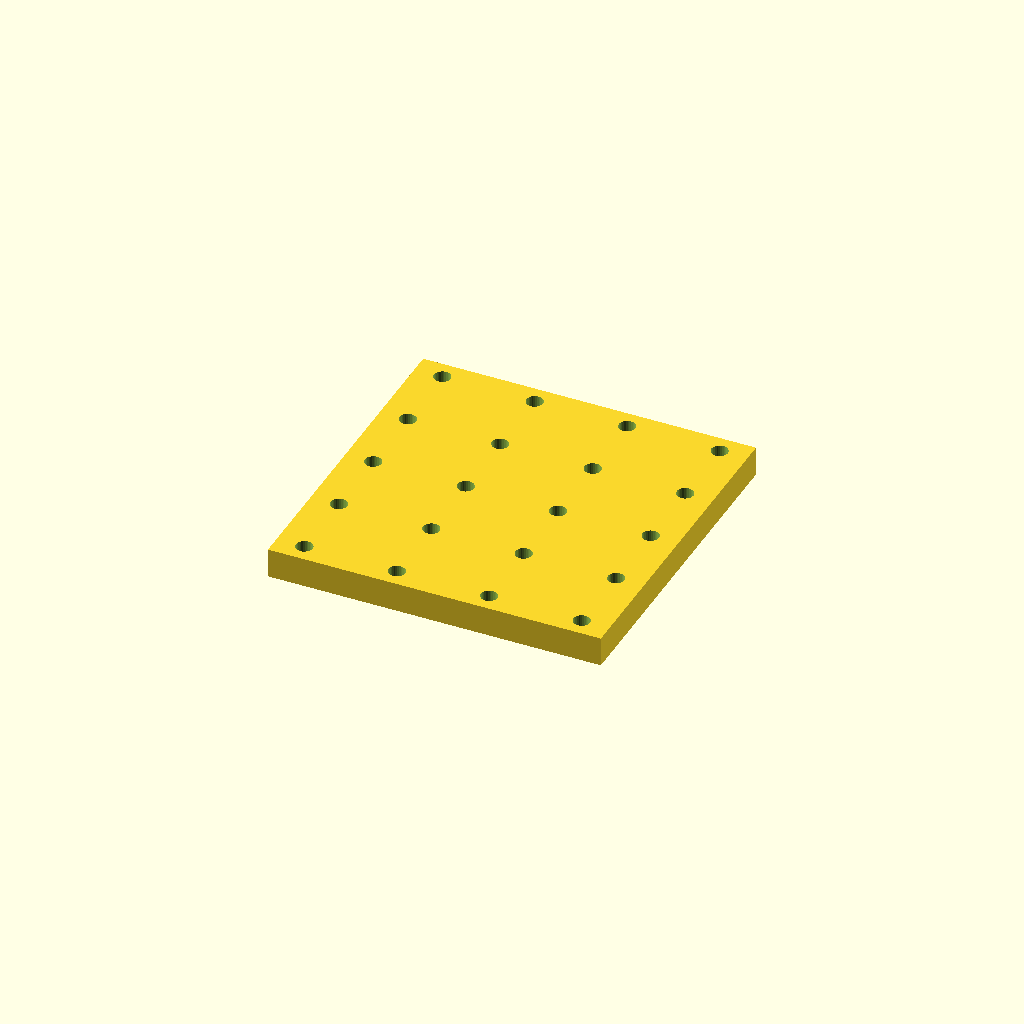
Cell 1: the model at its default parameters.
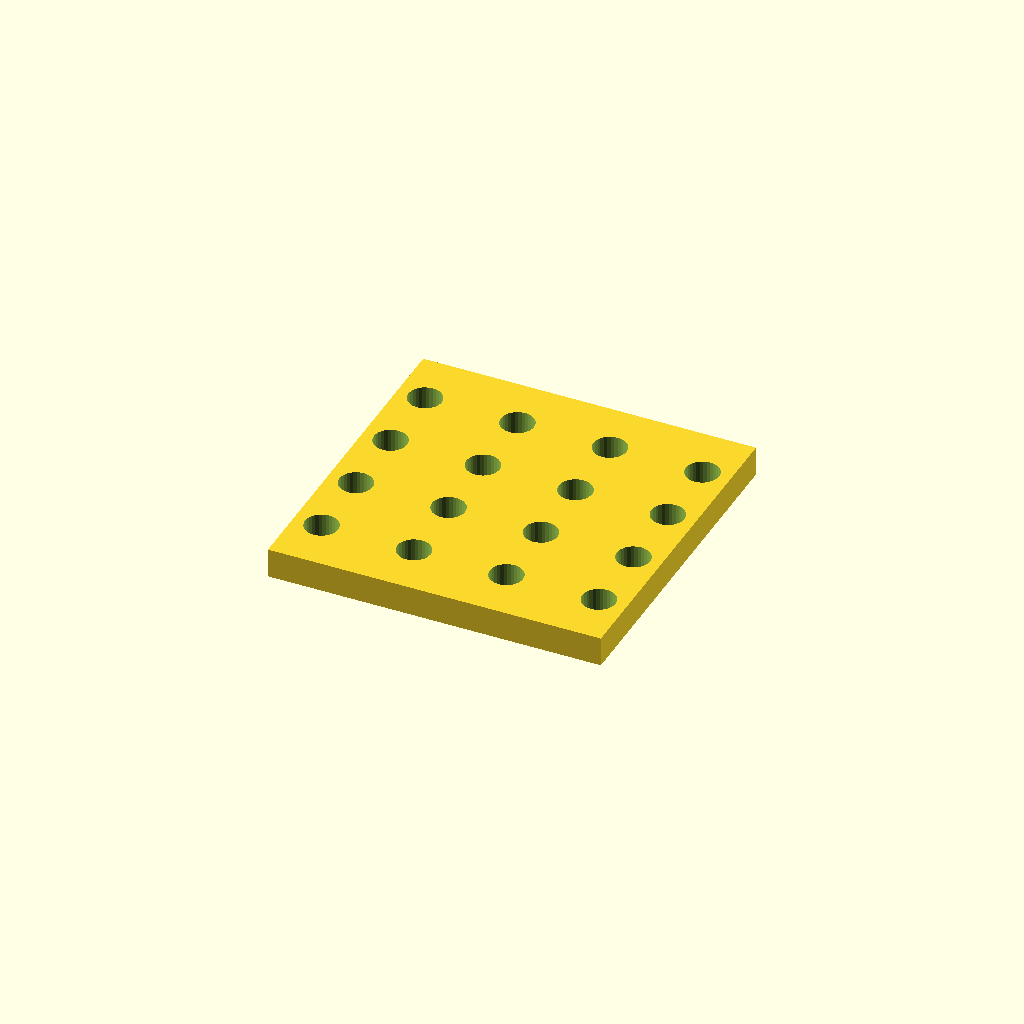
Cell 2 — hole_d set to 9, the other parameters unchanged.
One fixed orthographic camera (rotation 55°, 0°, 25°; colour scheme Cornfield) for every cell.
The OpenSCAD source (optional_data/data/place1/perfpanels/part_0147.scad):
$fn = 32;

// ----------------------------------------------------------------------
// Perforated panel 90 x 90 x 8
// 5 x 4 Ø4.5 holes, grid layout
// ----------------------------------------------------------------------

// --- parameters (mm) ---
panel = [90, 90, 8];  // overall size (x, y, z)
hole_d = 4.5;         // hole diameter
pitch_x = 25;         // hole pitch along X
pitch_y = 20;         // hole pitch along Y

// --- derived feature positions (mm) ---
margin = hole_d / 2 + 2;            // = 4.25   clearance from the panel edge
cols = floor((panel[0] - 2 * margin) / pitch_x) + 1;  // = 4   how many columns fit in X
rows = floor((panel[1] - 2 * margin) / pitch_y) + 1;  // = 5   how many rows fit in Y
span_x = (cols - 1) * pitch_x + 0;  // = 75   width of the field
span_y = (rows - 1) * pitch_y;      // = 80   height of the field
origin_x = -span_x / 2;             // = -37.5   X of the first hole
origin_y = -span_y / 2;             // = -40   Y of the first row
holes = rows * cols;                // = 20   holes in total
feature_centers = [
  [origin_x + 0 * pitch_x, origin_y + 0 * pitch_y],
  [origin_x + 1 * pitch_x, origin_y + 0 * pitch_y],
  [origin_x + 2 * pitch_x, origin_y + 0 * pitch_y],
  [origin_x + 3 * pitch_x, origin_y + 0 * pitch_y],
  [origin_x + 0 * pitch_x, origin_y + 1 * pitch_y],
  [origin_x + 1 * pitch_x, origin_y + 1 * pitch_y],
  [origin_x + 2 * pitch_x, origin_y + 1 * pitch_y],
  [origin_x + 3 * pitch_x, origin_y + 1 * pitch_y],
  [origin_x + 0 * pitch_x, origin_y + 2 * pitch_y],
  [origin_x + 1 * pitch_x, origin_y + 2 * pitch_y],
  [origin_x + 2 * pitch_x, origin_y + 2 * pitch_y],
  [origin_x + 3 * pitch_x, origin_y + 2 * pitch_y],
  [origin_x + 0 * pitch_x, origin_y + 3 * pitch_y],
  [origin_x + 1 * pitch_x, origin_y + 3 * pitch_y],
  [origin_x + 2 * pitch_x, origin_y + 3 * pitch_y],
  [origin_x + 3 * pitch_x, origin_y + 3 * pitch_y],
  [origin_x + 0 * pitch_x, origin_y + 4 * pitch_y],
  [origin_x + 1 * pitch_x, origin_y + 4 * pitch_y],
  [origin_x + 2 * pitch_x, origin_y + 4 * pitch_y],
  [origin_x + 3 * pitch_x, origin_y + 4 * pitch_y]
];   // hole centres, used verbatim by the cutter loop

// panel outline, every hole through
difference() {
  cube(panel, center = true);
  for (centre = feature_centers)
    translate([centre[0], centre[1], 0])
      cylinder(d = hole_d, h = panel[2] + 2, center = true);
}
Parameter table extracted from the source (name, type, default, range or options):
panel: vector, default [90, 90, 8]
hole_d: number, default 4.5
pitch_x: number, default 25
pitch_y: number, default 20
